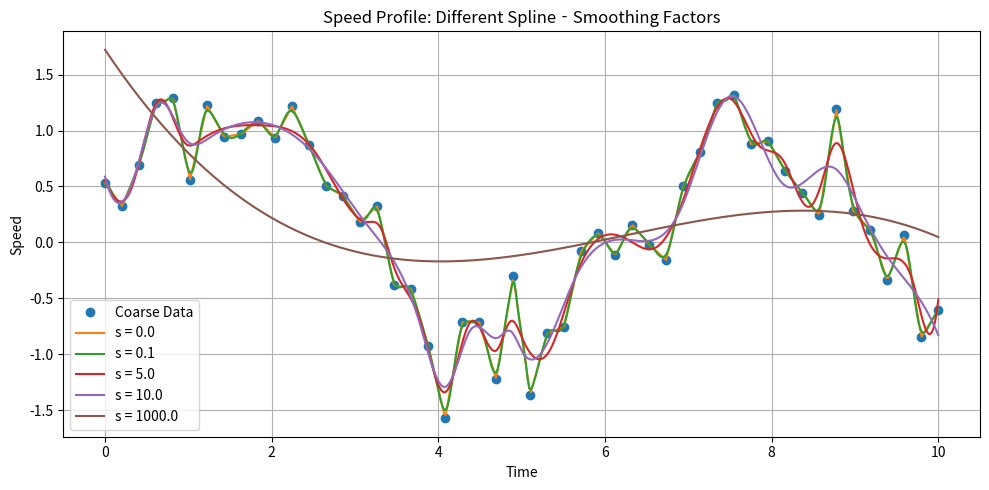
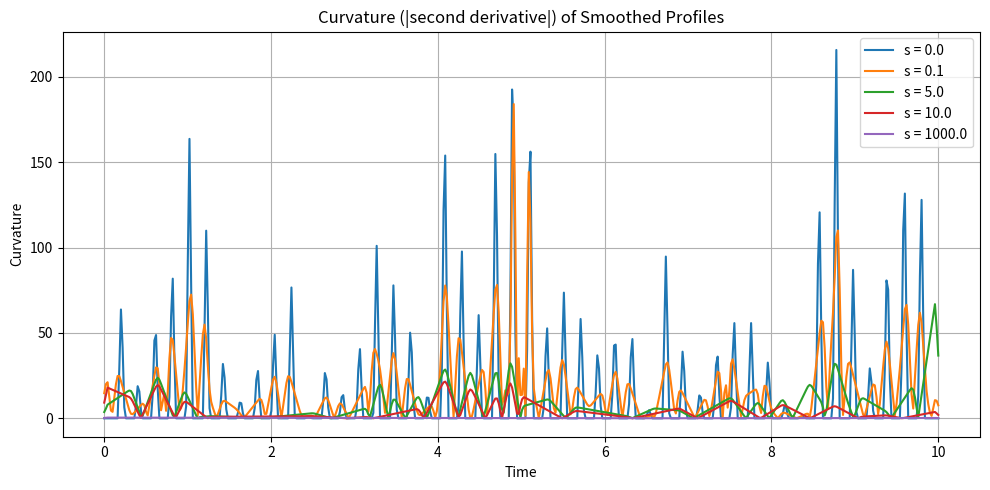

Write the Python code that produced these figures, in order.
import numpy as np
import matplotlib.pyplot as plt
from scipy.interpolate import interp1d, splrep, splev

def speed_profile_smoothener(x: np.ndarray,
                             t_low: np.ndarray,
                             t_high: np.ndarray,
                             spline_s: float = 0.2) -> np.ndarray:
    """
    Vectorized upsampling + B-spline smoothing.

    Parameters
    ----------
    x        : (n_gen, n_low) coarse speeds
    t_low    : (n_low,) low-resolution time vector
    t_high   : (n_high,) high-resolution time vector
    spline_s : smoothing factor for `splrep`

    Returns
    -------
    speed_hi : (n_gen, n_high) smoothed profile
    """
    n_gen, _ = x.shape

    # 1) Linear interpolation from t_low → t_high
    speed_hi = interp1d(t_low,
                        x,
                        kind='linear',
                        axis=1,
                        bounds_error=False,
                        fill_value='extrapolate')(t_high)

    # 2) Row‐wise B‐spline smoothing
    for i in range(n_gen):
        coeff = splrep(t_high, speed_hi[i], s=spline_s)
        speed_hi[i] = splev(t_high, coeff)

    return speed_hi


def main():
    # ------------------------------------------------------------
    # 1) Create a synthetic “coarse” profile (1 × 10 points)
    # ------------------------------------------------------------
    t_low = np.linspace(0, 10, 50)    # 10 coarse time steps between 0 and 10
    t_high = np.linspace(0, 10, 500)  # 500 “minute‐resolution” steps

    # Example: base sine wave + noise at coarse points
    np.random.seed(0)
    speeds_low = np.sin(t_low)[None, :] + 0.3 * np.random.randn(1, t_low.size)

    # ------------------------------------------------------------
    # 2) Apply smoothing with several spline_s values
    # ------------------------------------------------------------
    spline_s_values = [0.0, 0.1, 5.0, 10.0, 1000.0]
    smoothed_profiles = {}

    for s in spline_s_values:
        smoothed = speed_profile_smoothener(speeds_low, t_low, t_high, spline_s=s)
        smoothed_profiles[s] = smoothed[0]  # only one generation (row 0)

    # ------------------------------------------------------------
    # 3) Plot raw coarse data + all smoothed curves
    # ------------------------------------------------------------
    plt.figure(figsize=(10, 5))
    plt.plot(t_low, speeds_low.flatten(), 'o', label='Coarse Data', markersize=6)
    for s, prof in smoothed_profiles.items():
        plt.plot(t_high, prof, label=f's = {s}')
    plt.title('Speed Profile: Different Spline‐Smoothing Factors')
    plt.xlabel('Time')
    plt.ylabel('Speed')
    plt.legend()
    plt.grid(True)
    plt.tight_layout()
    plt.show()

    # ------------------------------------------------------------
    # 4) Compute and plot curvature (abs(second derivative)) of each
    # ------------------------------------------------------------
    plt.figure(figsize=(10, 5))
    for s, prof in smoothed_profiles.items():
        # 2nd derivative via two successive gradients
        first_deriv = np.gradient(prof, t_high)
        second_deriv = np.gradient(first_deriv, t_high)
        curvature = np.abs(second_deriv)

        plt.plot(t_high, curvature, label=f's = {s}')
    plt.title('Curvature (|second derivative|) of Smoothed Profiles')
    plt.xlabel('Time')
    plt.ylabel('Curvature')
    plt.legend()
    plt.grid(True)
    plt.tight_layout()
    plt.show()


if __name__ == '__main__':
    main()
